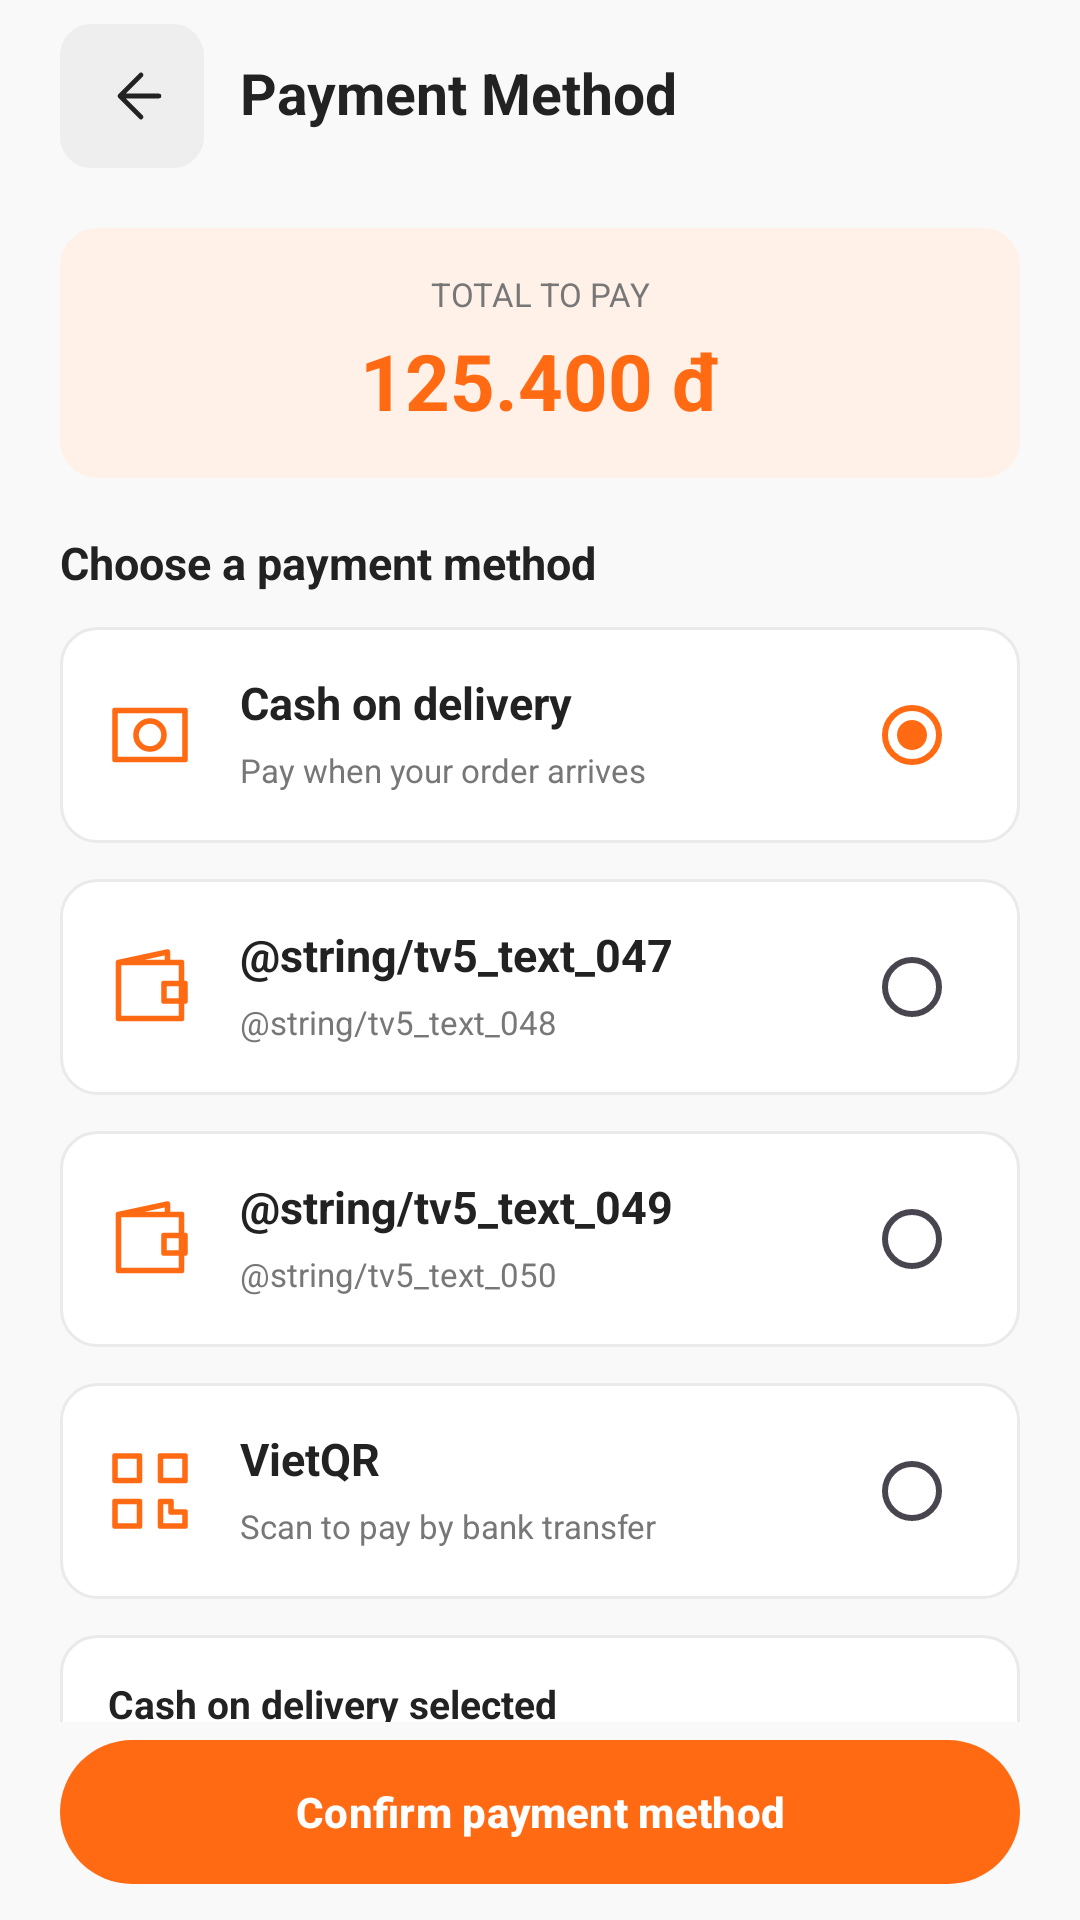

Write the Android layout XML for this screen, with the resource values it uses.
<!-- AndroidManifest.xml: application theme Theme.SmartFoodDelivery -->
<!-- res/layout/tv5_scr_18_payment.xml -->
<?xml version='1.0' encoding='utf-8'?>
<androidx.constraintlayout.widget.ConstraintLayout xmlns:android="http://schemas.android.com/apk/res/android" xmlns:app="http://schemas.android.com/apk/res-auto" xmlns:tools="http://schemas.android.com/tools" android:id="@+id/tv5_root" android:layout_width="match_parent" android:layout_height="match_parent" android:background="@color/tv5_background" tools:context=".tv5.Tv5ScreenActivity">
    <LinearLayout android:layout_width="0dp" android:layout_height="64dp" android:orientation="horizontal" android:gravity="center_vertical" android:id="@+id/tv5_toolbar" android:paddingHorizontal="20dp" app:layout_constraintTop_toTopOf="parent" app:layout_constraintStart_toStartOf="parent" app:layout_constraintEnd_toEndOf="parent">
        <ImageButton android:id="@+id/tv5_back" android:layout_width="48dp" android:layout_height="48dp" android:background="@drawable/tv5_bg_back" android:src="@drawable/tv5_ic_back" android:padding="14dp" android:contentDescription="@string/tv5_text_025" />
        <TextView style="@style/TV5.Heading" android:text="@string/tv5_text_057" android:layout_width="0dp" android:layout_weight="1" android:layout_marginStart="12dp" />
    </LinearLayout>
    <LinearLayout android:layout_width="0dp" android:layout_height="wrap_content" android:orientation="vertical" android:id="@+id/tv5_footer" app:layout_constraintBottom_toBottomOf="parent" app:layout_constraintStart_toStartOf="parent" app:layout_constraintEnd_toEndOf="parent" android:paddingHorizontal="20dp" android:paddingBottom="10dp">
        <com.google.android.material.button.MaterialButton style="@style/TV5.Button" android:text="@string/tv5_text_058" />
    </LinearLayout>
    <androidx.core.widget.NestedScrollView android:id="@+id/tv5_scroll" android:layout_width="0dp" android:layout_height="0dp" android:fillViewport="true" android:clipToPadding="false" app:layout_constraintTop_toBottomOf="@id/tv5_toolbar" app:layout_constraintBottom_toTopOf="@id/tv5_footer" app:layout_constraintStart_toStartOf="parent" app:layout_constraintEnd_toEndOf="parent">
        <LinearLayout android:layout_width="match_parent" android:layout_height="wrap_content" android:orientation="vertical" android:paddingHorizontal="20dp" android:paddingTop="12dp" android:paddingBottom="20dp">
            <LinearLayout android:layout_width="match_parent" android:layout_height="wrap_content" android:orientation="vertical" android:background="@drawable/tv5_bg_pale" android:padding="16dp" android:layout_marginBottom="12dp">
                <TextView style="@style/TV5.Small" android:text="@string/tv5_text_053" android:gravity="center" />
                <TextView style="@style/TV5.Hero" android:text="@string/tv5_text_023" android:tag="amount" android:gravity="center" android:textColor="@color/tv5_orange" android:layout_marginTop="8dp" />
            </LinearLayout>
            <TextView style="@style/TV5.Title" android:text="@string/tv5_text_054" android:layout_marginTop="8dp" android:layout_marginBottom="12dp" />
            <LinearLayout android:layout_width="match_parent" android:layout_height="wrap_content" android:orientation="vertical" android:background="@drawable/tv5_bg_card" android:padding="16dp" android:layout_marginBottom="12dp">
                <LinearLayout android:layout_width="match_parent" android:layout_height="wrap_content" android:orientation="horizontal" android:gravity="center_vertical">
                    <ImageView android:layout_width="28dp" android:layout_height="28dp" android:src="@drawable/tv5_ic_cash" android:importantForAccessibility="no" android:layout_marginEnd="16dp" />
                    <LinearLayout android:layout_width="0dp" android:layout_height="wrap_content" android:orientation="vertical" android:layout_weight="1">
                        <TextView style="@style/TV5.Title" android:text="@string/tv5_text_045" android:tag="COD" />
                        <TextView style="@style/TV5.Small" android:text="@string/tv5_text_046" android:layout_marginTop="7dp" />
                    </LinearLayout>
                    <RadioButton android:layout_width="36dp" android:layout_height="40dp" android:buttonTint="@color/tv5_orange" android:checked="true" android:clickable="false" android:focusable="false" android:importantForAccessibility="no" />
                </LinearLayout>
            </LinearLayout>
            <LinearLayout android:layout_width="match_parent" android:layout_height="wrap_content" android:orientation="vertical" android:background="@drawable/tv5_bg_card" android:padding="16dp" android:layout_marginBottom="12dp">
                <LinearLayout android:layout_width="match_parent" android:layout_height="wrap_content" android:orientation="horizontal" android:gravity="center_vertical">
                    <ImageView android:layout_width="28dp" android:layout_height="28dp" android:src="@drawable/tv5_ic_wallet" android:importantForAccessibility="no" android:layout_marginEnd="16dp" />
                    <LinearLayout android:layout_width="0dp" android:layout_height="wrap_content" android:orientation="vertical" android:layout_weight="1">
                        <TextView style="@style/TV5.Title" android:text="@string/tv5_text_047" android:tag="MOMO" />
                        <TextView style="@style/TV5.Small" android:text="@string/tv5_text_048" android:layout_marginTop="7dp" />
                    </LinearLayout>
                    <RadioButton android:layout_width="36dp" android:layout_height="40dp" android:buttonTint="@color/tv5_orange" android:checked="false" android:clickable="false" android:focusable="false" android:importantForAccessibility="no" />
                </LinearLayout>
            </LinearLayout>
            <LinearLayout android:layout_width="match_parent" android:layout_height="wrap_content" android:orientation="vertical" android:background="@drawable/tv5_bg_card" android:padding="16dp" android:layout_marginBottom="12dp">
                <LinearLayout android:layout_width="match_parent" android:layout_height="wrap_content" android:orientation="horizontal" android:gravity="center_vertical">
                    <ImageView android:layout_width="28dp" android:layout_height="28dp" android:src="@drawable/tv5_ic_wallet" android:importantForAccessibility="no" android:layout_marginEnd="16dp" />
                    <LinearLayout android:layout_width="0dp" android:layout_height="wrap_content" android:orientation="vertical" android:layout_weight="1">
                        <TextView style="@style/TV5.Title" android:text="@string/tv5_text_049" android:tag="ZALO" />
                        <TextView style="@style/TV5.Small" android:text="@string/tv5_text_050" android:layout_marginTop="7dp" />
                    </LinearLayout>
                    <RadioButton android:layout_width="36dp" android:layout_height="40dp" android:buttonTint="@color/tv5_orange" android:checked="false" android:clickable="false" android:focusable="false" android:importantForAccessibility="no" />
                </LinearLayout>
            </LinearLayout>
            <LinearLayout android:layout_width="match_parent" android:layout_height="wrap_content" android:orientation="vertical" android:background="@drawable/tv5_bg_card" android:padding="16dp" android:layout_marginBottom="12dp">
                <LinearLayout android:layout_width="match_parent" android:layout_height="wrap_content" android:orientation="horizontal" android:gravity="center_vertical">
                    <ImageView android:layout_width="28dp" android:layout_height="28dp" android:src="@drawable/tv5_ic_qr" android:importantForAccessibility="no" android:layout_marginEnd="16dp" />
                    <LinearLayout android:layout_width="0dp" android:layout_height="wrap_content" android:orientation="vertical" android:layout_weight="1">
                        <TextView style="@style/TV5.Title" android:text="@string/tv5_text_051" android:tag="VIETQR" />
                        <TextView style="@style/TV5.Small" android:text="@string/tv5_text_052" android:layout_marginTop="7dp" />
                    </LinearLayout>
                    <RadioButton android:layout_width="36dp" android:layout_height="40dp" android:buttonTint="@color/tv5_orange" android:checked="false" android:clickable="false" android:focusable="false" android:importantForAccessibility="no" />
                </LinearLayout>
            </LinearLayout>
            <LinearLayout android:layout_width="match_parent" android:layout_height="wrap_content" android:orientation="vertical" android:background="@drawable/tv5_bg_card" android:padding="16dp" android:layout_marginBottom="12dp">
                <TextView style="@style/TV5.Item" android:text="@string/tv5_text_055" android:tag="selectedMethod" />
                <TextView style="@style/TV5.Small" android:text="@string/tv5_text_056" android:tag="methodHint" android:layout_marginTop="8dp" />
            </LinearLayout>
        </LinearLayout>
    </androidx.core.widget.NestedScrollView>
</androidx.constraintlayout.widget.ConstraintLayout>
<!-- resources referenced by this layout -->
<resources>
  <color name="tv5_background">#F9F9F9</color>
  <color name="tv5_orange">#FF6A13</color>
  <!-- drawable tv5_bg_back (drawable) -->
  <?xml version='1.0' encoding='utf-8'?>
  <shape xmlns:android="http://schemas.android.com/apk/res/android" android:shape="rectangle">
      <solid android:color="#EEEEEE" />
      <corners android:radius="10dp" />
      <stroke android:width="1dp" android:color="#EEEEEE" />
  </shape>
  <!-- drawable tv5_bg_card (drawable) -->
  <?xml version='1.0' encoding='utf-8'?>
  <shape xmlns:android="http://schemas.android.com/apk/res/android" android:shape="rectangle">
      <solid android:color="#FFFFFF" />
      <corners android:radius="12dp" />
      <stroke android:width="1dp" android:color="#EAEAEA" />
  </shape>
  <!-- drawable tv5_bg_pale (drawable) -->
  <?xml version='1.0' encoding='utf-8'?>
  <shape xmlns:android="http://schemas.android.com/apk/res/android" android:shape="rectangle">
      <solid android:color="#FFF1E8" />
      <corners android:radius="12dp" />
      <stroke android:width="1dp" android:color="#FFF1E8" />
  </shape>
  <string name="tv5_text_023">"125.400 đ"</string>
  <string name="tv5_text_025">"Back"</string>
  <string name="tv5_text_045">"Cash on delivery"</string>
  <string name="tv5_text_046">"Pay when your order arrives"</string>
  <string name="tv5_text_051">"VietQR"</string>
  <string name="tv5_text_052">"Scan to pay by bank transfer"</string>
  <string name="tv5_text_053">"TOTAL TO PAY"</string>
  <string name="tv5_text_054">"Choose a payment method"</string>
  <string name="tv5_text_055">"Cash on delivery selected"</string>
  <string name="tv5_text_056">"Prepare 125.400 đ for the courier."</string>
  <string name="tv5_text_057">"Payment Method"</string>
  <string name="tv5_text_058">"Confirm payment method"</string>
  <style name="TV5.Heading" parent="TV5.Body">
          <item name="android:textSize">19sp</item>
          <item name="android:textStyle">bold</item>
          <item name="android:textColor">@color/tv5_ink</item>
      </style>
  <style name="TV5.Hero" parent="TV5.Body">
          <item name="android:textSize">26sp</item>
          <item name="android:textStyle">bold</item>
          <item name="android:textColor">@color/tv5_ink</item>
      </style>
  <style name="TV5.Item" parent="TV5.Body">
          <item name="android:textSize">13sp</item>
          <item name="android:textStyle">bold</item>
          <item name="android:textColor">@color/tv5_ink</item>
      </style>
  <style name="TV5.Small" parent="TV5.Body">
          <item name="android:textSize">11sp</item>
          <item name="android:textStyle">normal</item>
          <item name="android:textColor">@color/tv5_muted</item>
      </style>
  <style name="TV5.Title" parent="TV5.Body">
          <item name="android:textSize">15sp</item>
          <item name="android:textStyle">bold</item>
          <item name="android:textColor">@color/tv5_ink</item>
      </style>
  <color name="tv5_white">#FFFFFF</color>
  <style name="TV5.Body" parent="">
          <item name="android:layout_width">match_parent</item>
          <item name="android:layout_height">wrap_content</item>
          <item name="android:textSize">14sp</item>
          <item name="android:textColor">@color/tv5_ink</item>
          <item name="android:fontFamily">sans</item>
          <item name="android:includeFontPadding">false</item>
          <item name="android:lineSpacingExtra">2dp</item>
      </style>
  <color name="tv5_ink">#222222</color>
  <color name="tv5_muted">#777777</color>
  <color name="brand_primary">#FF6A13</color>
  <color name="brand_primary_dark">#E05505</color>
  <color name="bg_screen">#F9F9F9</color>
</resources>
